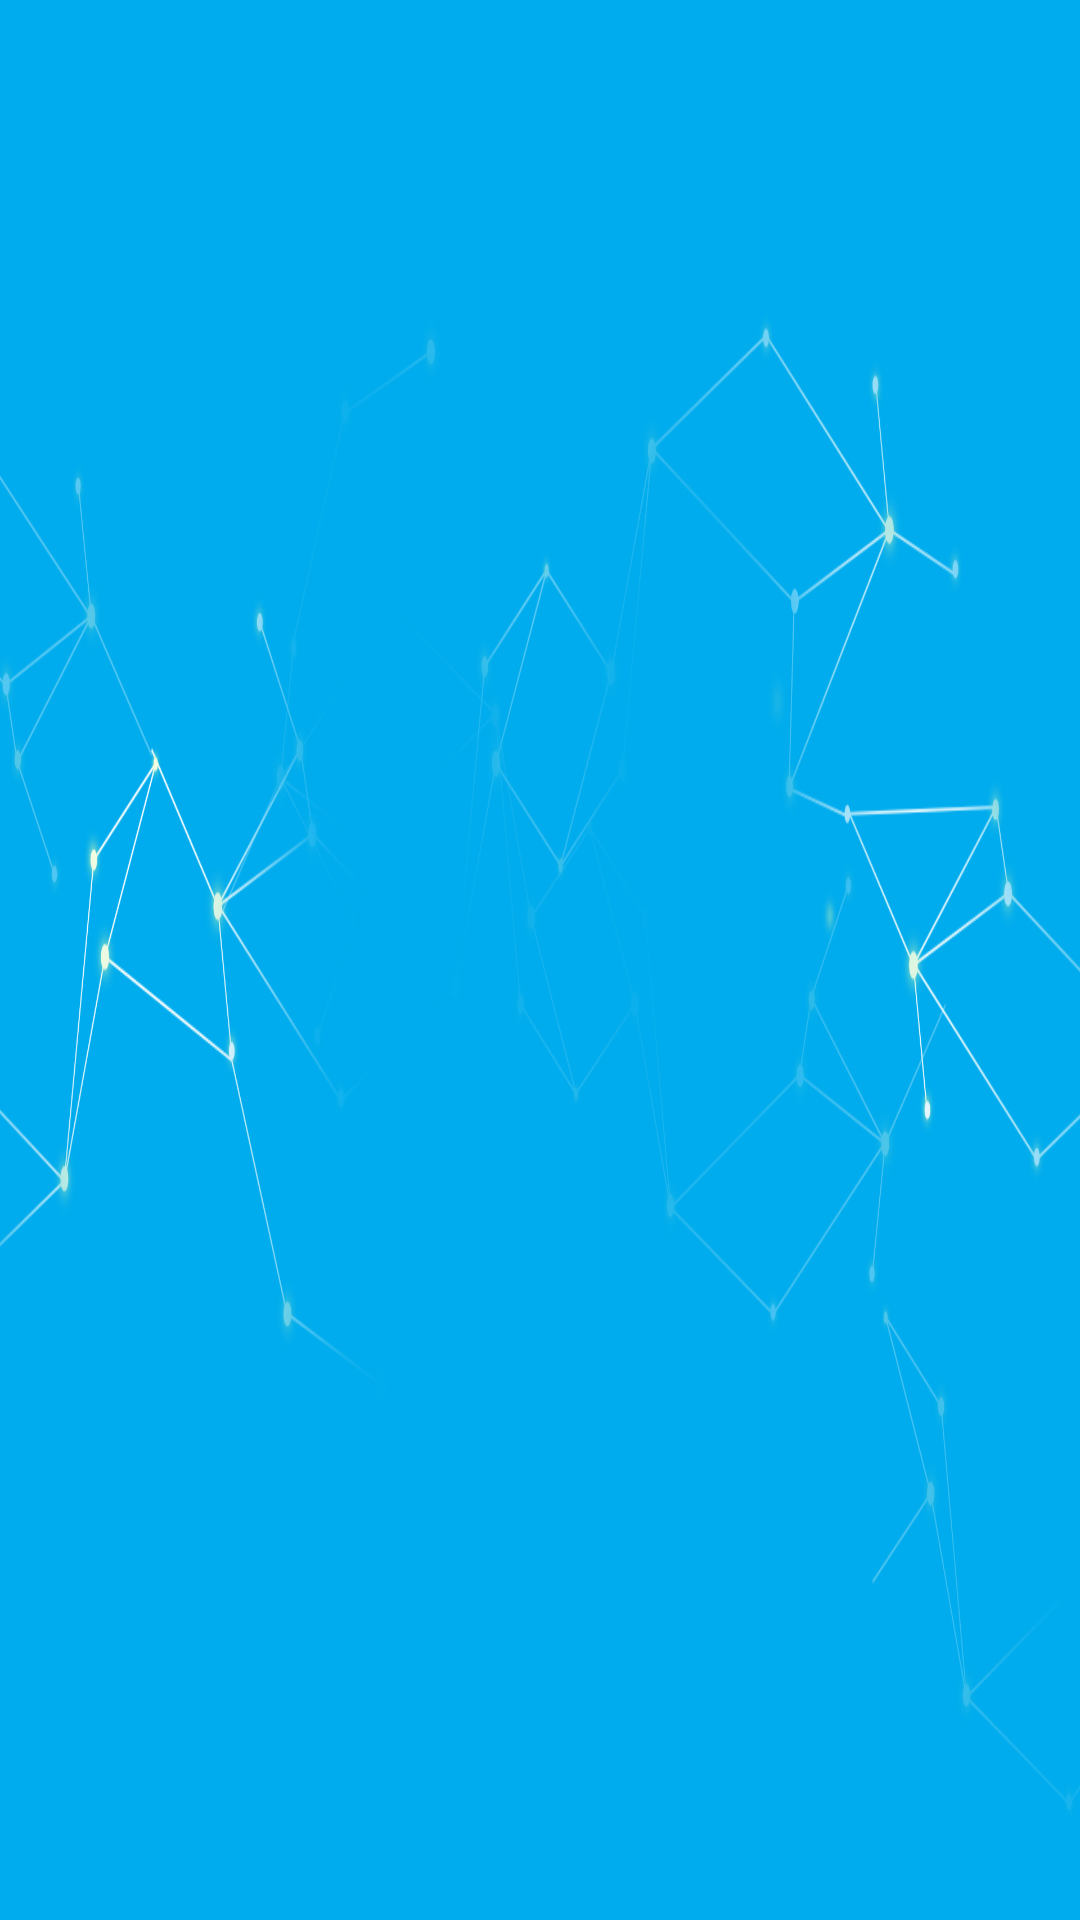

Android layout source for this screen:
<!-- AndroidManifest.xml: application theme AppTheme -->
<!-- res/layout/activity_main.xml -->
<?xml version="1.0" encoding="utf-8"?>
<layout xmlns:android="http://schemas.android.com/apk/res/android">

    <data>

        <variable
            name="mainViewModel"
            type="com.zyf.mvvm.viewModels.MainViewModel" />
    </data>

    <GridView
        android:id="@+id/gridview"
        android:layout_width="fill_parent"
        android:layout_height="fill_parent"
        android:background="@drawable/background"
        android:columnWidth="90dp"
        android:gravity="center"
        android:horizontalSpacing="10dp"
        android:numColumns="3"
        android:stretchMode="columnWidth"
        android:verticalSpacing="10dp" />
</layout>
<!-- resources referenced by this layout -->
<resources>
  <!-- drawable background: jpg bitmap (drawable, 234245 bytes) -->
  <style name="AppTheme" parent="Theme.AppCompat.Light.DarkActionBar">
          
          <item name="colorPrimary">@color/colorPrimary</item>
          <item name="colorPrimaryDark">@color/colorPrimaryDark</item>
          <item name="colorAccent">@color/colorAccent</item>
          <item name="android:listDivider">@drawable/divider_bg</item>
      </style>
  <!-- not gathered from this repository: default colours our renderer supplied (Android Studio template values) -->
  <color name="colorPrimary">#FF6200EE</color>
  <color name="colorPrimaryDark">#FF3700B3</color>
  <color name="colorAccent">#FF03DAC5</color>
</resources>
